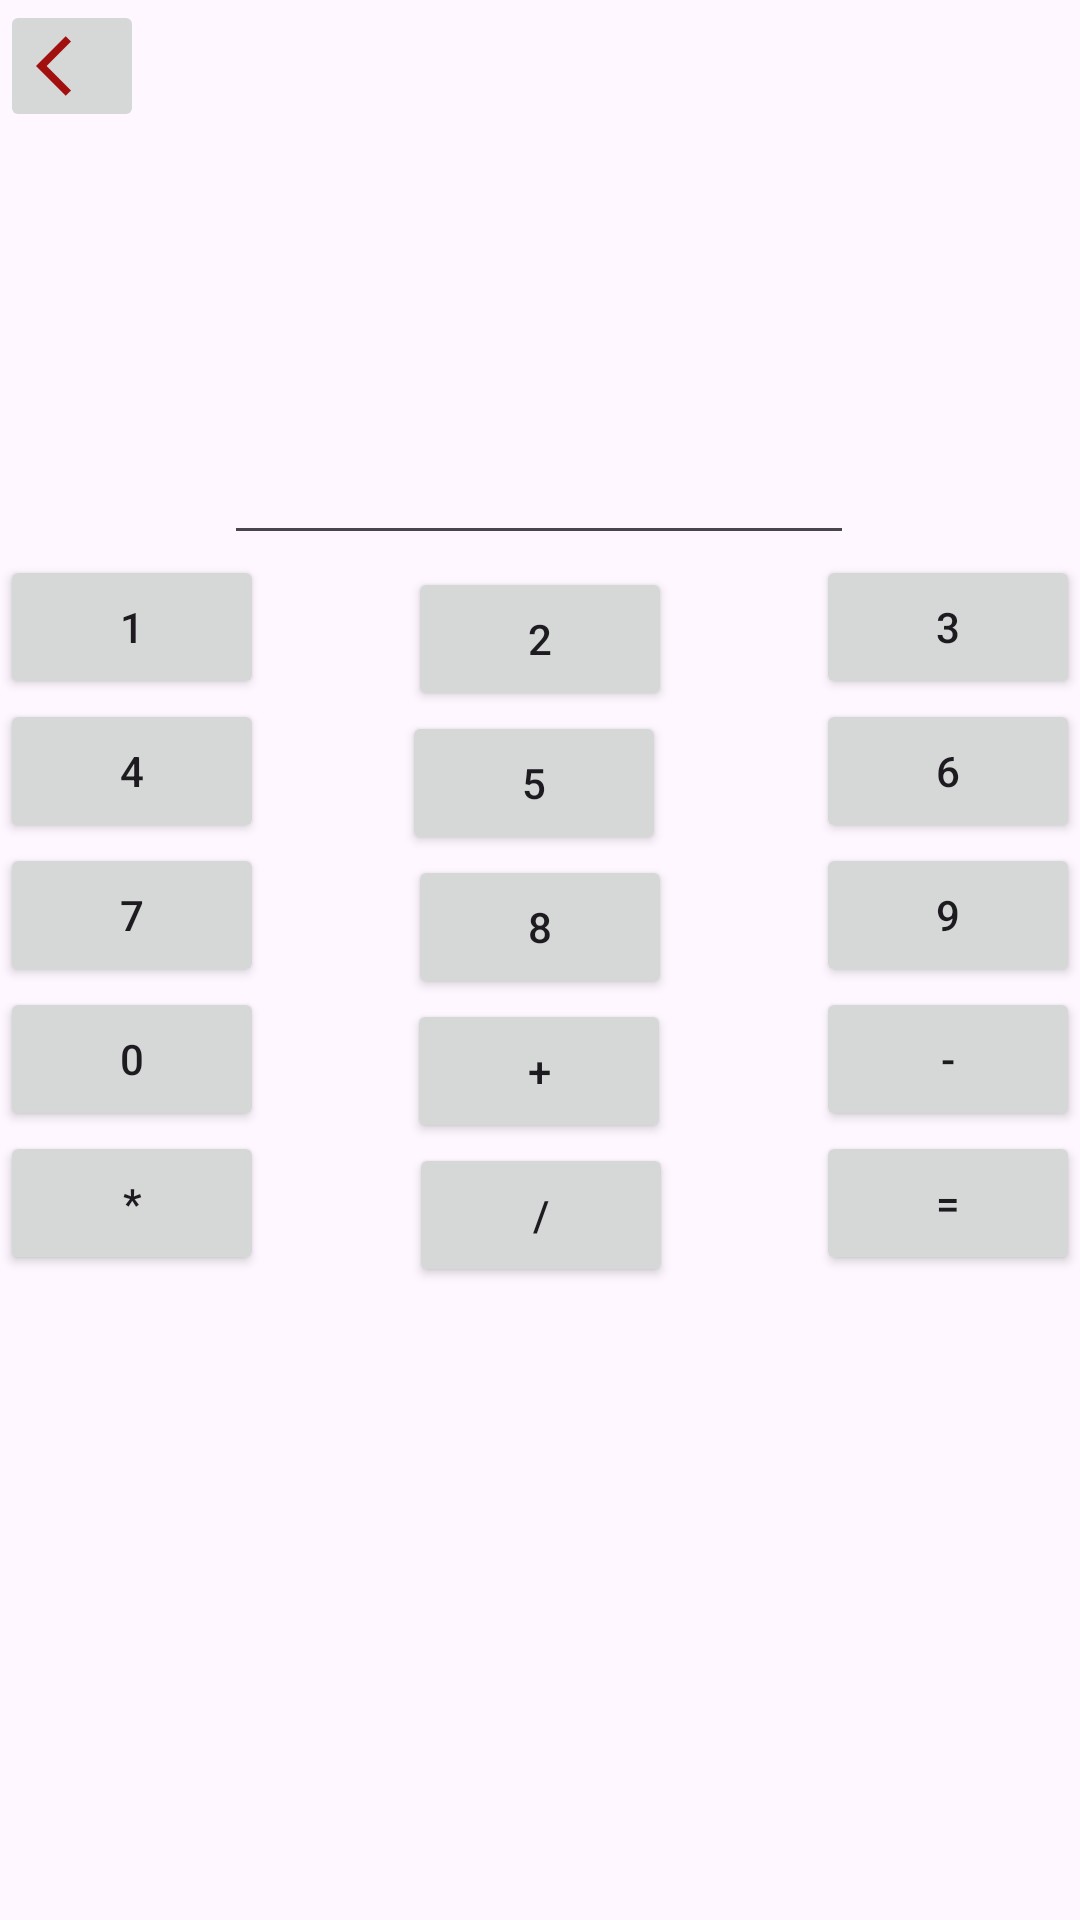

Reconstruct the res/layout file that produces this screen, plus the resources it refers to.
<!-- AndroidManifest.xml: application theme Theme.MenuCalculadora -->
<!-- res/layout/activity_dos_numeros.xml -->
<?xml version="1.0" encoding="utf-8"?>
<androidx.constraintlayout.widget.ConstraintLayout xmlns:android="http://schemas.android.com/apk/res/android"
    xmlns:app="http://schemas.android.com/apk/res-auto"
    xmlns:tools="http://schemas.android.com/tools"
    android:layout_width="match_parent"
    android:layout_height="match_parent"
    tools:context=".DosNumeros">

    <Button
        android:id="@+id/bdiv"
        android:layout_width="wrap_content"
        android:layout_height="wrap_content"
        android:text="/"
        app:layout_constraintEnd_toStartOf="@+id/bigual"
        app:layout_constraintHorizontal_bias="0.503"
        app:layout_constraintStart_toEndOf="@+id/bpor"
        app:layout_constraintTop_toBottomOf="@+id/bmas" />

    <Button
        android:id="@+id/bigual"
        android:layout_width="wrap_content"
        android:layout_height="wrap_content"
        android:text="="
        app:layout_constraintEnd_toEndOf="parent"
        app:layout_constraintTop_toBottomOf="@+id/bmenos" />

    <Button
        android:id="@+id/bmas"
        android:layout_width="wrap_content"
        android:layout_height="wrap_content"
        android:text="+"
        app:layout_constraintEnd_toStartOf="@+id/bmenos"
        app:layout_constraintHorizontal_bias="0.496"
        app:layout_constraintStart_toEndOf="@+id/b0"
        app:layout_constraintTop_toBottomOf="@+id/b8" />

    <Button
        android:id="@+id/bmenos"
        android:layout_width="wrap_content"
        android:layout_height="wrap_content"
        android:text="-"
        app:layout_constraintEnd_toEndOf="parent"
        app:layout_constraintTop_toBottomOf="@+id/b9" />

    <Button
        android:id="@+id/b9"
        android:layout_width="wrap_content"
        android:layout_height="wrap_content"
        android:text="9"
        app:layout_constraintEnd_toEndOf="parent"
        app:layout_constraintTop_toBottomOf="@+id/b6" />

    <Button
        android:id="@+id/b8"
        android:layout_width="wrap_content"
        android:layout_height="wrap_content"
        android:text="8"
        app:layout_constraintEnd_toStartOf="@+id/b9"
        app:layout_constraintStart_toEndOf="@+id/b7"
        app:layout_constraintTop_toBottomOf="@+id/b5" />

    <Button
        android:id="@+id/b6"
        android:layout_width="wrap_content"
        android:layout_height="wrap_content"
        android:text="6"
        app:layout_constraintEnd_toEndOf="parent"
        app:layout_constraintTop_toBottomOf="@+id/b3" />

    <Button
        android:id="@+id/b5"
        android:layout_width="wrap_content"
        android:layout_height="wrap_content"
        android:layout_marginEnd="4dp"
        android:text="5"
        app:layout_constraintEnd_toStartOf="@+id/b3"
        app:layout_constraintStart_toEndOf="@+id/b4"
        app:layout_constraintTop_toBottomOf="@+id/b2" />

    <EditText
        android:id="@+id/eTextResultado"
        android:layout_width="wrap_content"
        android:layout_height="wrap_content"
        android:ems="10"
        android:inputType="text"
        app:layout_constraintBottom_toBottomOf="parent"
        app:layout_constraintEnd_toEndOf="parent"
        app:layout_constraintHorizontal_bias="0.497"
        app:layout_constraintStart_toStartOf="parent"
        app:layout_constraintTop_toTopOf="parent"
        app:layout_constraintVertical_bias="0.24" />

    <ImageButton
        android:id="@+id/btnback1"
        android:layout_width="wrap_content"
        android:layout_height="wrap_content"
        app:layout_constraintStart_toStartOf="parent"
        app:layout_constraintTop_toTopOf="parent"
        app:srcCompat="@drawable/baseline_arrow_back_ios_24" />

    <Button
        android:id="@+id/b1"
        android:layout_width="wrap_content"
        android:layout_height="wrap_content"
        android:text="1"
        app:layout_constraintStart_toStartOf="parent"
        app:layout_constraintTop_toBottomOf="@+id/eTextResultado" />

    <Button
        android:id="@+id/b4"
        android:layout_width="wrap_content"
        android:layout_height="wrap_content"
        android:text="4"
        app:layout_constraintStart_toStartOf="parent"
        app:layout_constraintTop_toBottomOf="@+id/b1" />

    <Button
        android:id="@+id/b7"
        android:layout_width="wrap_content"
        android:layout_height="wrap_content"
        android:text="7"
        app:layout_constraintStart_toStartOf="parent"
        app:layout_constraintTop_toBottomOf="@+id/b4" />

    <Button
        android:id="@+id/bpor"
        android:layout_width="wrap_content"
        android:layout_height="wrap_content"
        android:text="*"
        app:layout_constraintStart_toStartOf="parent"
        app:layout_constraintTop_toBottomOf="@+id/b0" />

    <Button
        android:id="@+id/b0"
        android:layout_width="wrap_content"
        android:layout_height="wrap_content"
        android:text="0"
        app:layout_constraintStart_toStartOf="parent"
        app:layout_constraintTop_toBottomOf="@+id/b7" />

    <Button
        android:id="@+id/b3"
        android:layout_width="wrap_content"
        android:layout_height="wrap_content"
        android:text="3"
        app:layout_constraintEnd_toEndOf="parent"
        app:layout_constraintTop_toBottomOf="@+id/eTextResultado" />

    <Button
        android:id="@+id/b2"
        android:layout_width="wrap_content"
        android:layout_height="wrap_content"
        android:layout_marginTop="4dp"
        android:text="2"
        app:layout_constraintEnd_toStartOf="@+id/b3"
        app:layout_constraintStart_toEndOf="@+id/b1"
        app:layout_constraintTop_toBottomOf="@+id/eTextResultado" />

</androidx.constraintlayout.widget.ConstraintLayout>
<!-- resources referenced by this layout -->
<resources>
  <!-- drawable baseline_arrow_back_ios_24 (drawable) -->
  <vector android:autoMirrored="true" android:height="24dp"
      android:tint="#A20F0F" android:viewportHeight="24"
      android:viewportWidth="24" android:width="24dp" xmlns:android="http://schemas.android.com/apk/res/android">
      <path android:fillColor="@android:color/white" android:pathData="M11.67,3.87L9.9,2.1 0,12l9.9,9.9 1.77,-1.77L3.54,12z"/>
  </vector>
  <style name="Theme.MenuCalculadora" parent="Base.Theme.MenuCalculadora" />
  <style name="Base.Theme.MenuCalculadora" parent="Theme.Material3.DayNight.NoActionBar">
          
          
      </style>
</resources>
